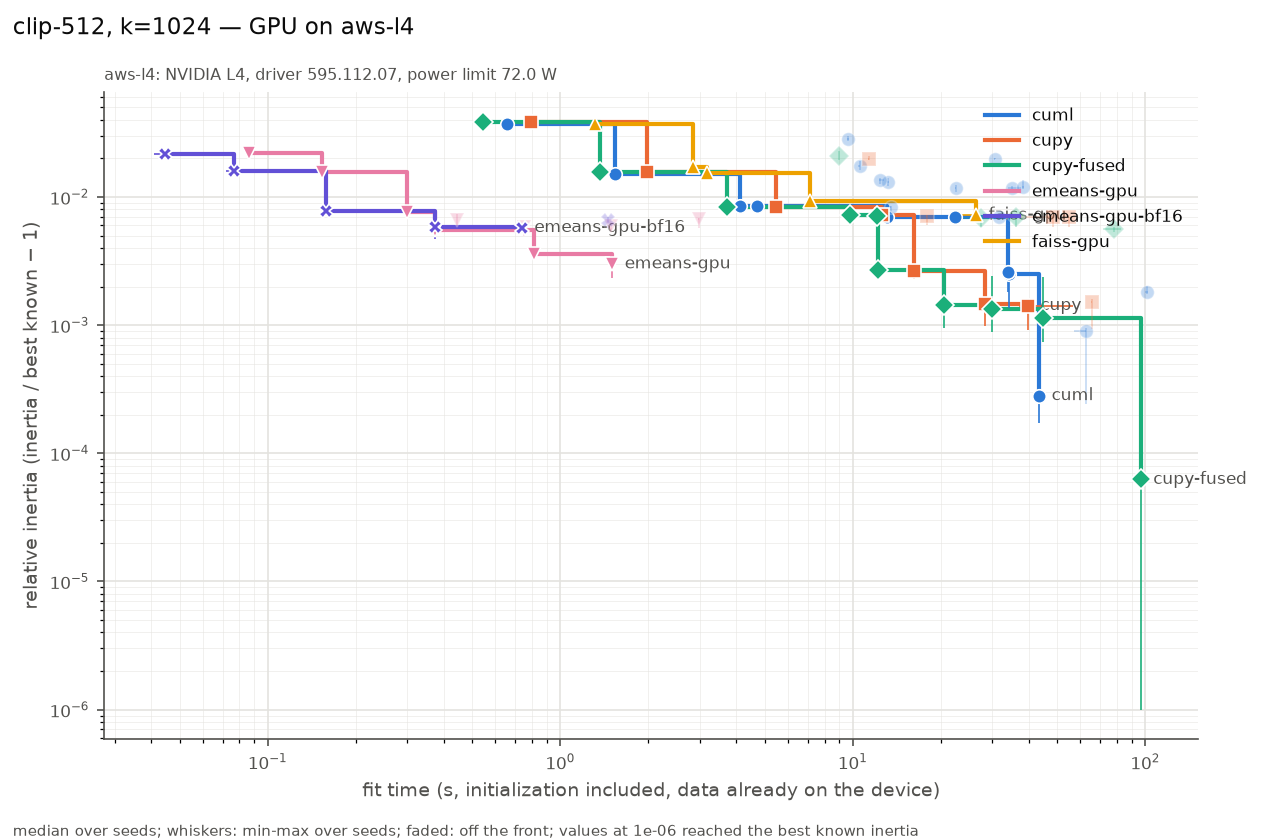

Source data for this figure (header and first rows):
series, settings, on_front, fit_s, fit_s_min, fit_s_max, rel, rel_min, rel_max, n_seeds, n_iter_median, n_empty_max, peak_mem_mb_median, gpu_sm_clock_mean
cuml, init=random max_iter=3 n_init=1 oversamp…, True, 0.6577, 0.6536, 0.6743, 0.03732, 0.03691, 0.03841, 3, 3, 0, 36, 1344
cuml, init=random max_iter=10 n_init=1 oversam…, True, 1.538, 1.538, 1.551, 0.01498, 0.01467, 0.01629, 3, 10, 0, 36, 1333
cuml, init=random max_iter=30 n_init=1 oversam…, True, 4.104, 4.1, 4.105, 0.008501, 0.008159, 0.009519, 3, 30, 0, 36, 1309
cuml, init=random max_iter=300 n_init=1 oversa…, True, 4.719, 4.196, 4.978, 0.008493, 0.007591, 0.009159, 3, 34, 0, 36, 1274
cuml, init=scalable-k-means++ max_iter=3 n_ini…, False, 9.645, 9.521, 9.688, 0.02816, 0.02757, 0.03001, 3, 3, 0, 94, 1310
cuml, init=scalable-k-means++ max_iter=10 n_in…, False, 10.54, 10.41, 10.59, 0.01748, 0.01636, 0.019, 3, 10, 0, 94, 1310
cuml, init=scalable-k-means++ max_iter=300 n_i…, False, 12.37, 12.33, 12.75, 0.01357, 0.01266, 0.0141, 3, 25, 0, 94, 1317
cuml, init=random max_iter=100 n_init=1 oversa…, True, 13.13, 13.06, 13.15, 0.00702, 0.006502, 0.007533, 3, 100, 0, 36, 1295
cuml, init=scalable-k-means++ max_iter=30 n_in…, False, 13.22, 13.1, 13.28, 0.01313, 0.01223, 0.01402, 3, 30, 0, 94, 1292
cuml, init=random max_iter=300 n_init=3 oversa…, False, 13.47, 12.59, 13.49, 0.008398, 0.007514, 0.008503, 3, 32, 1, 36, 1266
cuml, init=random max_iter=300 n_init=1 oversa…, True, 22.41, 18.62, 26.89, 0.006997, 0.006438, 0.007016, 3, 170, 0, 36, 1277
cuml, init=scalable-k-means++ max_iter=100 n_i…, False, 22.46, 22.34, 22.51, 0.01175, 0.01089, 0.01237, 3, 100, 0, 94, 1276
cuml, init=k-means++ max_iter=3 n_init=1 overs…, False, 30.51, 30.44, 30.56, 0.01992, 0.01961, 0.01998, 3, 3, 0, 80, 1213
cuml, init=k-means++ max_iter=10 n_init=1 over…, False, 31.55, 31.5, 31.57, 0.006999, 0.00664, 0.007081, 3, 10, 0, 80, 1211
cuml, init=k-means++ max_iter=300 n_init=1 ove…, True, 34.01, 33.42, 34.35, 0.002618, 0.0018, 0.003192, 3, 28, 0, 80, 1209
cuml, init=k-means++ max_iter=30 n_init=1 over…, True, 34.09, 34, 34.12, 0.00249, 0.00131, 0.002563, 3, 30, 0, 80, 1218
cuml, init=scalable-k-means++ max_iter=300 n_i…, False, 35.06, 33.91, 37.65, 0.01167, 0.01072, 0.01214, 3, 197, 0, 96, 1270
cuml, init=scalable-k-means++ max_iter=300 n_i…, False, 38.16, 37.75, 38.56, 0.01202, 0.01144, 0.01361, 3, 27, 0, 102, 1303
cuml, init=k-means++ max_iter=100 n_init=1 ove…, True, 43.34, 43.21, 43.4, 0.0002819, 0.0001736, 0.001066, 3, 100, 0, 80, 1225
cuml, init=k-means++ max_iter=300 n_init=1 ove…, False, 62.59, 56.9, 62.69, 0.0009062, 0.0002411, 0.0009552, 3, 244, 0, 80, 1228
cuml, init=k-means++ max_iter=300 n_init=3 ove…, False, 101.5, 99.94, 102.3, 0.001816, 0.001737, 0.002005, 3, 29, 0, 80, 1218
cupy, init=random max_iter=3 n_init=1 tol=1e-0…, True, 0.7951, 0.7896, 0.7954, 0.03823, 0.03634, 0.03858, 3, 3, 0, 4168, 938.2
cupy, init=random max_iter=10 n_init=1 tol=1e-…, True, 1.986, 1.953, 1.995, 0.01567, 0.01472, 0.01574, 3, 10, 0, 4446, 905.8
cupy, init=random max_iter=30 n_init=1 tol=1e-…, True, 5.481, 5.453, 5.498, 0.008388, 0.007746, 0.009076, 3, 30, 0, 4446, 860.7
cupy, init=k-means++ max_iter=3 n_init=1 tol=1…, False, 11.34, 11.3, 11.34, 0.01993, 0.01949, 0.021, 3, 3, 0, 5870, 939.3
cupy, init=k-means++ max_iter=10 n_init=1 tol=…, True, 12.58, 12.55, 12.59, 0.007275, 0.007086, 0.007495, 3, 10, 0, 3912, 920
cupy, init=k-means++ max_iter=30 n_init=1 tol=…, True, 16.14, 16.02, 16.14, 0.002634, 0.002273, 0.002754, 3, 30, 0, 3912, 907.5
cupy, init=random max_iter=100 n_init=1 tol=1e…, False, 17.91, 17.84, 17.99, 0.00708, 0.006022, 0.007266, 3, 100, 0, 4446, 804
cupy, init=k-means++ max_iter=100 n_init=1 tol…, True, 28.27, 28.21, 28.8, 0.001461, 0.0009879, 0.001512, 3, 100, 0, 3912, 864.8
cupy, init=k-means++ max_iter=300 n_init=1 tol…, True, 39.67, 36.88, 56.36, 0.001418, 0.0009089, 0.001445, 3, 161, 0, 3912, 824.4
cupy, init=random max_iter=300 n_init=1 tol=0.…, False, 48.23, 30.7, 48.74, 0.006991, 0.005851, 0.007013, 3, 266, 0, 4446, 787.5
cupy, init=random max_iter=300 n_init=1 tol=1e…, False, 54.67, 54.19, 54.85, 0.006967, 0.005779, 0.00701, 3, 300, 0, 4446, 785.5
cupy, init=k-means++ max_iter=300 n_init=1 tol…, False, 65.47, 64.95, 65.49, 0.001527, 0.0009261, 0.001605, 3, 300, 0, 3912, 803.6
cupy-fused, init=random max_iter=3 n_init=1 tol=1e-0…, True, 0.5427, 0.5406, 0.551, 0.03823, 0.03634, 0.03858, 3, 3, 0, 1962, 1202
cupy-fused, init=random max_iter=10 n_init=1 tol=1e-…, True, 1.369, 1.368, 1.372, 0.01568, 0.01473, 0.01574, 3, 10, 0, 1962, 1190
cupy-fused, init=random max_iter=30 n_init=1 tol=1e-…, True, 3.722, 3.713, 3.735, 0.008386, 0.007711, 0.009039, 3, 30, 0, 1962, 1162
cupy-fused, init=k-means++ max_iter=3 n_init=1 tol=1…, False, 8.949, 8.945, 8.957, 0.02077, 0.01949, 0.02273, 3, 3, 0, 1964, 1272
cupy-fused, init=k-means++ max_iter=10 n_init=1 tol=…, True, 9.789, 9.784, 9.79, 0.007221, 0.007087, 0.008563, 3, 10, 0, 1964, 1267
cupy-fused, init=random max_iter=100 n_init=1 tol=1e…, True, 12.09, 12.07, 12.13, 0.007103, 0.00592, 0.007374, 3, 100, 0, 1962, 1136
cupy-fused, init=k-means++ max_iter=30 n_init=1 tol=…, True, 12.19, 12.18, 12.2, 0.002691, 0.002292, 0.003722, 3, 30, 0, 1964, 1234
cupy-fused, init=k-means++ max_iter=100 n_init=1 tol…, True, 20.55, 20.53, 20.57, 0.001435, 0.0009521, 0.002448, 3, 100, 0, 1964, 1189
cupy-fused, init=random max_iter=300 n_init=1 tol=0.…, False, 27.52, 22.73, 32.4, 0.006888, 0.005841, 0.007164, 3, 228, 0, 1962, 1130
cupy-fused, init=k-means++ max_iter=300 n_init=1 tol…, True, 30.01, 28.39, 36.67, 0.001344, 0.0008799, 0.0024, 3, 179, 0, 1964, 1165
cupy-fused, init=random max_iter=300 n_init=1 tol=1e…, False, 36.2, 36.2, 36.3, 0.007024, 0.005855, 0.007224, 3, 300, 0, 1962, 1126
cupy-fused, init=k-means++ max_iter=300 n_init=1 tol…, True, 44.57, 44.56, 44.59, 0.001136, 0.0007351, 0.002372, 3, 300, 0, 1964, 1152
cupy-fused, init=random max_iter=300 n_init=3 tol=0.…, False, 78.09, 71.91, 82.78, 0.005665, 0.005284, 0.005855, 3, 216, 0, 3916, 1126
cupy-fused, init=k-means++ max_iter=300 n_init=3 tol…, True, 96.45, 91.45, 96.65, 6.25291e-05, 0, 0.000501, 3, 195, 0, 3918, 1154
emeans-gpu, alpha0=None batch_law=auto batch_size=No…, True, 0.08614, 0.08388, 0.08642, 0.02189, 0.02145, 0.02192, 3, 62, 0, 96, 1517
emeans-gpu, alpha0=None batch_law=auto batch_size=No…, True, 0.1535, 0.1535, 0.1573, 0.01553, 0.01547, 0.01635, 3, 62, 0, 174, 1373
emeans-gpu, alpha0=None batch_law=auto batch_size=No…, True, 0.2991, 0.2968, 0.3037, 0.007685, 0.007519, 0.008455, 3, 62, 0, 270, 1311
emeans-gpu, alpha0=None batch_law=quality batch_size…, True, 0.3717, 0.3698, 0.3815, 0.00552, 0.005452, 0.006048, 3, 490, 0, 92, 1605
emeans-gpu, alpha0=None batch_law=auto batch_size=No…, False, 0.444, 0.4426, 0.4445, 0.006608, 0.006074, 0.00735, 3, 93, 0, 270, 1284
emeans-gpu, alpha0=None batch_law=auto batch_size=No…, False, 0.7495, 0.7483, 0.7517, 0.005803, 0.00495, 0.006245, 3, 80, 0, 464, 1235
emeans-gpu, alpha0=None batch_law=quality batch_size…, True, 0.8102, 0.8101, 0.8123, 0.003557, 0.0033, 0.003751, 3, 615, 0, 132, 1414
emeans-gpu, alpha0=None batch_law=auto batch_size=No…, False, 1.488, 1.488, 1.49, 0.005952, 0.005565, 0.006096, 3, 80, 0, 852, 1228
emeans-gpu, alpha0=None batch_law=quality batch_size…, True, 1.505, 1.504, 1.509, 0.002997, 0.002324, 0.003448, 3, 620, 0, 174, 1301
emeans-gpu, alpha0=None batch_law=auto batch_size=No…, False, 2.969, 2.963, 2.97, 0.006736, 0.005711, 0.006896, 3, 80, 0, 1382, 1217
emeans-gpu-bf16, alpha0=None batch_law=auto batch_size=No…, True, 0.04445, 0.04078, 0.04658, 0.02175, 0.02133, 0.02188, 3, 62, 0, 96, 1600
emeans-gpu-bf16, alpha0=None batch_law=auto batch_size=No…, True, 0.07647, 0.07169, 0.07704, 0.01594, 0.01586, 0.01595, 3, 62, 0, 174, 1621
emeans-gpu-bf16, alpha0=None batch_law=auto batch_size=No…, True, 0.1584, 0.1547, 0.1592, 0.007718, 0.007612, 0.009106, 3, 62, 0, 336, 1614
... 8 more rows
